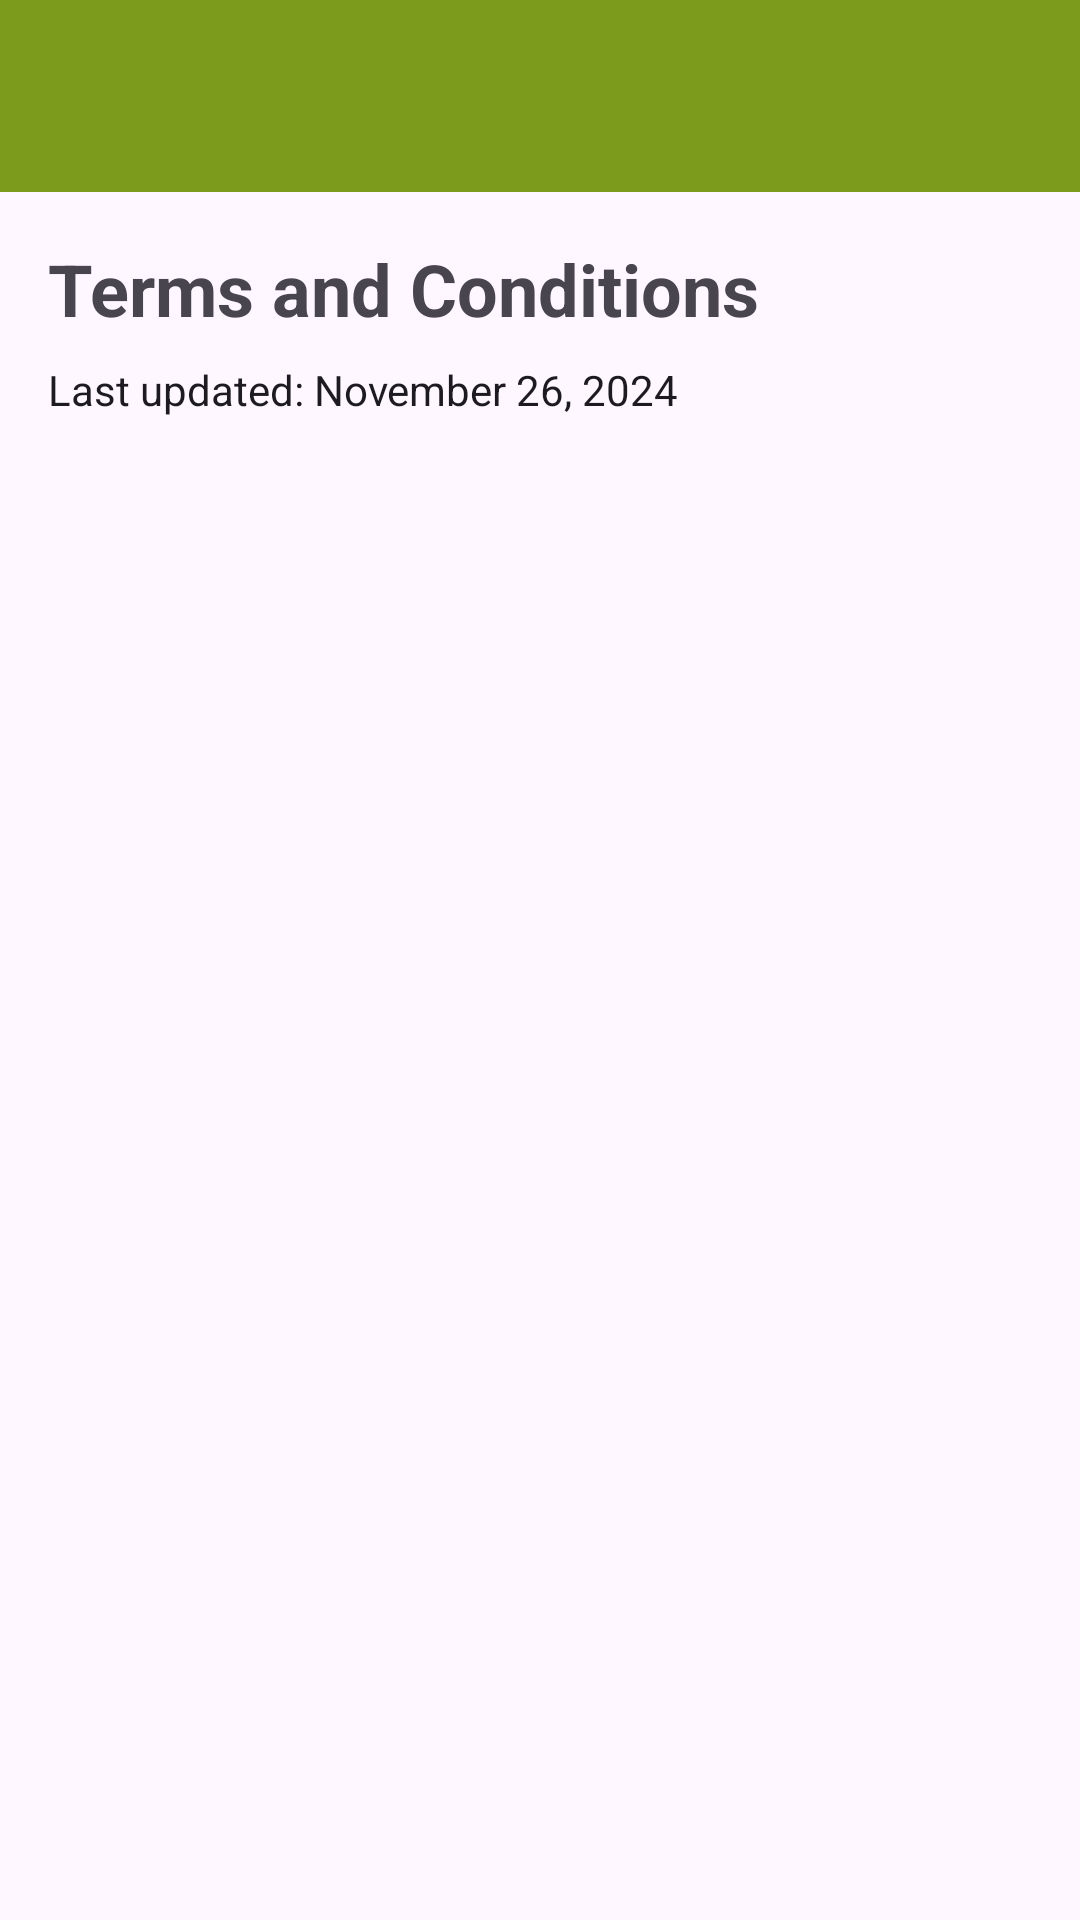

The Android layout XML behind this screen, and the referenced resources:
<!-- AndroidManifest.xml: application theme Theme.ClinicApp -->
<!-- res/layout/activity_terms_and_conditions.xml -->
<?xml version="1.0" encoding="utf-8"?>
<androidx.coordinatorlayout.widget.CoordinatorLayout
    xmlns:android="http://schemas.android.com/apk/res/android"
    xmlns:app="http://schemas.android.com/apk/res-auto"
    xmlns:tools="http://schemas.android.com/tools"
    android:layout_width="match_parent"
    android:layout_height="match_parent"
    tools:context=".TermsAndConditions">

    
    <com.google.android.material.appbar.AppBarLayout
        android:layout_width="match_parent"
        android:layout_height="wrap_content"
        android:theme="@style/ThemeOverlay.Material3.ActionBar">

        <androidx.appcompat.widget.Toolbar
            android:id="@+id/toolbar"
            android:layout_width="match_parent"
            android:layout_height="?attr/actionBarSize"
            android:background="@color/GreenAdmin"
            app:titleTextColor="@color/white"
            android:titleTextColor="@android:color/white" /> 
    </com.google.android.material.appbar.AppBarLayout>

    
    <androidx.core.widget.NestedScrollView
        android:layout_width="match_parent"
        android:layout_height="match_parent"
        android:layout_marginTop="?attr/actionBarSize"
        android:padding="16dp">

        <LinearLayout
            android:layout_width="match_parent"
            android:layout_height="wrap_content"
            android:orientation="vertical">

            
            <TextView
                android:layout_width="wrap_content"
                android:layout_height="wrap_content"
                android:text="Terms and Conditions"
                android:textSize="24sp"
                android:textStyle="bold"
                android:layout_marginBottom="8dp" />

            
            <TextView
                android:layout_width="wrap_content"
                android:layout_height="wrap_content"
                android:text="Last updated: November 26, 2024"
                android:textSize="14sp"
                android:textColor="?attr/colorOnSurface"
                android:layout_marginBottom="16dp" />

            
            <TextView
                android:id="@+id/terms_text"
                android:layout_width="match_parent"
                android:layout_height="wrap_content"
                android:text=""
                android:textSize="14sp"
                android:lineSpacingExtra="4dp" />
        </LinearLayout>
    </androidx.core.widget.NestedScrollView>
</androidx.coordinatorlayout.widget.CoordinatorLayout>
<!-- resources referenced by this layout -->
<resources>
  <color name="GreenAdmin">#7c9a1c</color>
  <color name="white">#FFFFFFFF</color>
  <style name="Theme.ClinicApp" parent="Base.Theme.ClinicApp" />
  <style name="Base.Theme.ClinicApp" parent="Theme.Material3.DayNight.NoActionBar">
          <item name="colorPrimary">@color/lavender</item>
          <item name="colorPrimaryVariant">@color/lavender</item>
          <item name="android:statusBarColor">@color/GreenAdmin</item>
          
      </style>
  <color name="lavender">#8692f7</color>
</resources>
